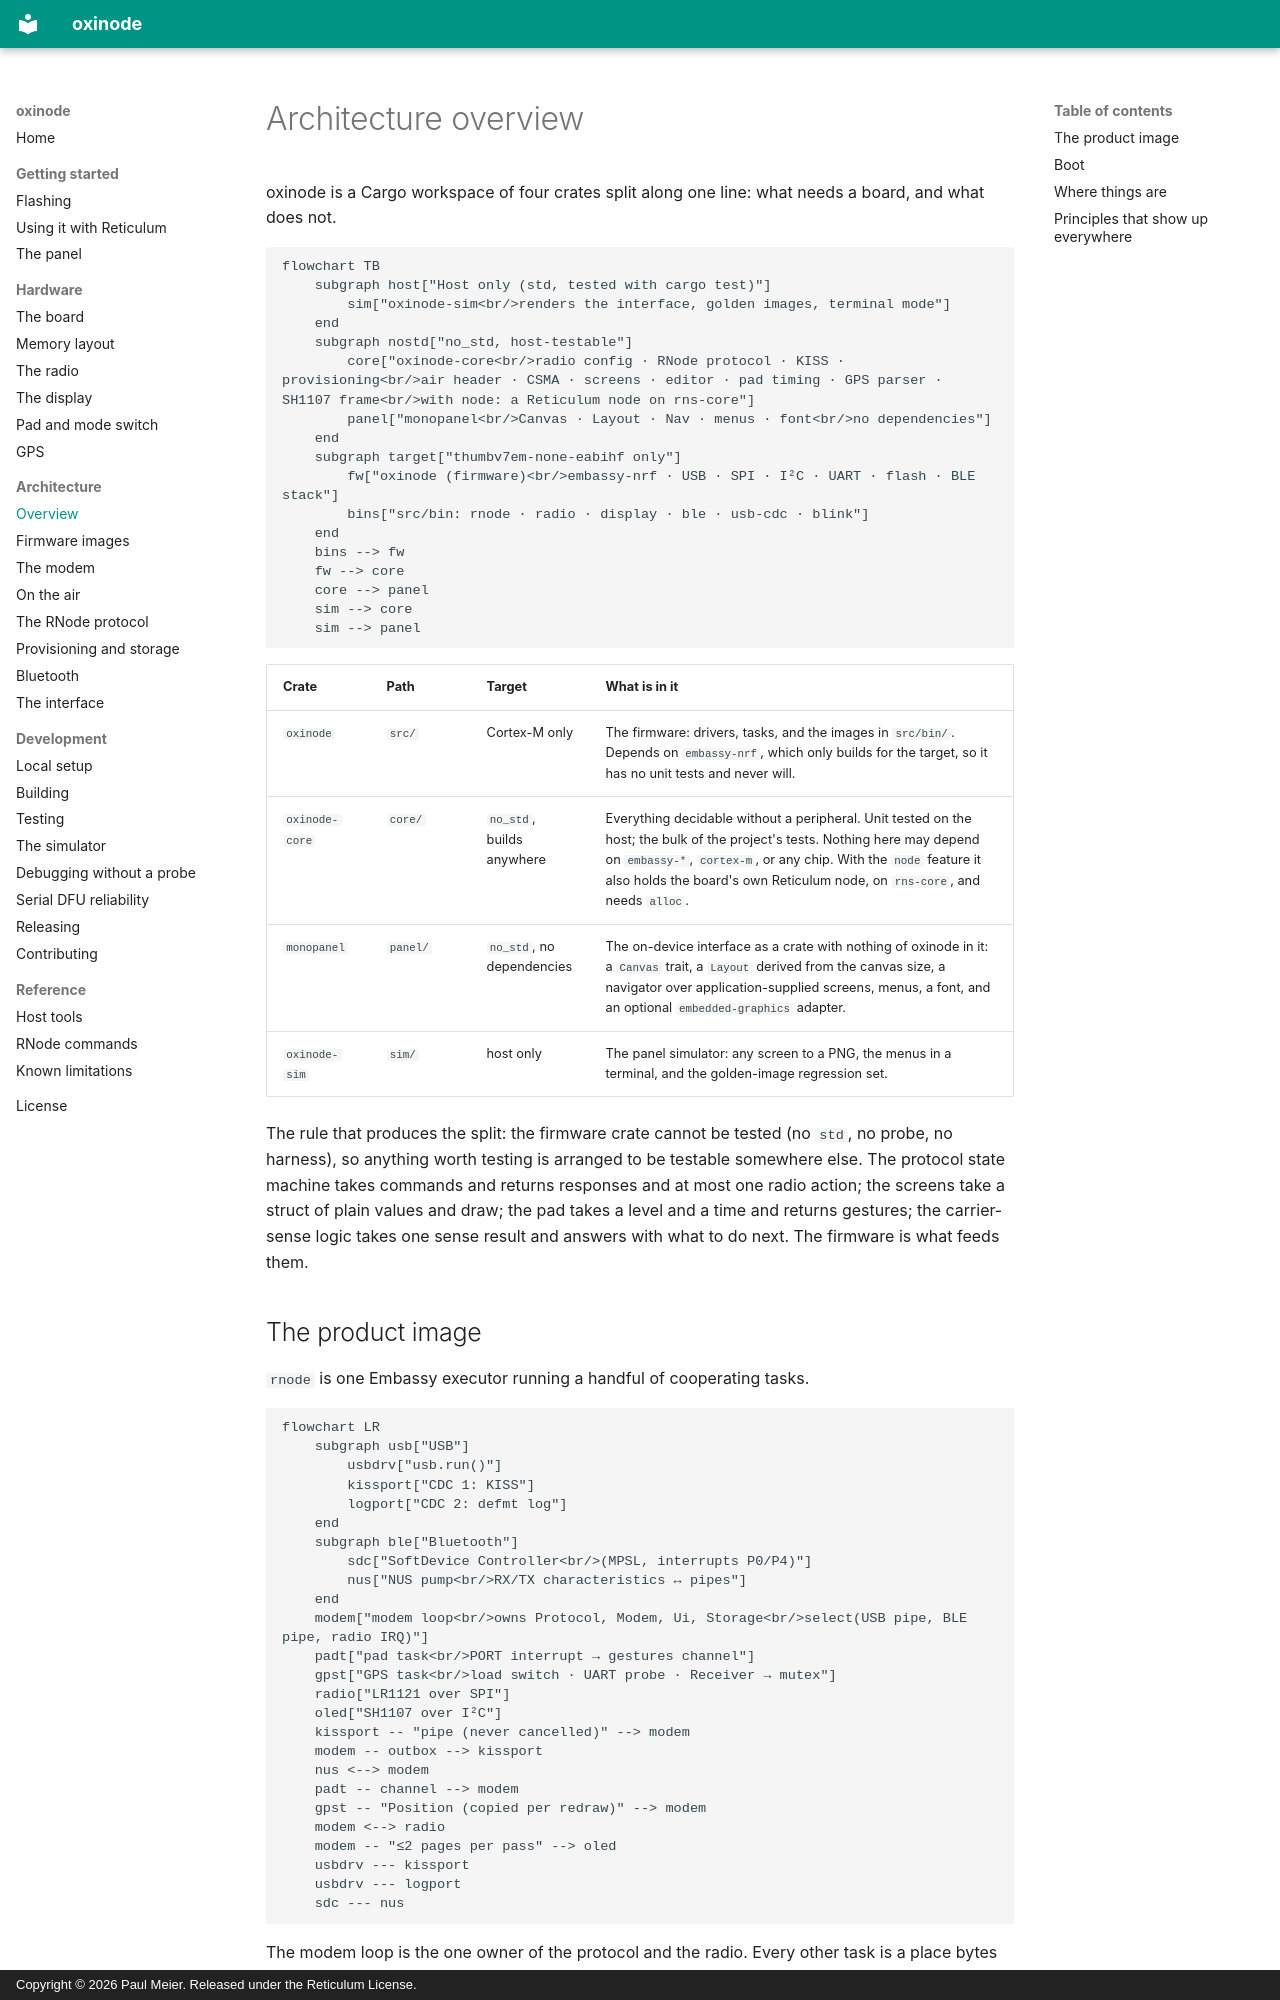

repository: paulmeier/oxinode · page: architecture/overview/index.html · generator: mkdocs · copyright: Copyright © 2026 Paul Meier. Released under the Reticulum License.

# Architecture overview

oxinode is a Cargo workspace of four crates split along one line: what needs
a board, and what does not.

```mermaid
flowchart TB
    subgraph host["Host only (std, tested with cargo test)"]
        sim["oxinode-sim<br/>renders the interface, golden images, terminal mode"]
    end
    subgraph nostd["no_std, host-testable"]
        core["oxinode-core<br/>radio config · RNode protocol · KISS · provisioning<br/>air header · CSMA · screens · editor · pad timing · GPS parser · SH1107 frame<br/>with node: a Reticulum node on rns-core"]
        panel["monopanel<br/>Canvas · Layout · Nav · menus · font<br/>no dependencies"]
    end
    subgraph target["thumbv7em-none-eabihf only"]
        fw["oxinode (firmware)<br/>embassy-nrf · USB · SPI · I²C · UART · flash · BLE stack"]
        bins["src/bin: rnode · radio · display · ble · usb-cdc · blink"]
    end
    bins --> fw
    fw --> core
    core --> panel
    sim --> core
    sim --> panel
```

| Crate | Path | Target | What is in it |
|---|---|---|---|
| `oxinode` | `src/` | Cortex-M only | The firmware: drivers, tasks, and the images in `src/bin/`. Depends on `embassy-nrf`, which only builds for the target, so it has no unit tests and never will. |
| `oxinode-core` | `core/` | `no_std`, builds anywhere | Everything decidable without a peripheral. Unit tested on the host; the bulk of the project's tests. Nothing here may depend on `embassy-*`, `cortex-m`, or any chip. With the `node` feature it also holds the board's own Reticulum node, on `rns-core`, and needs `alloc`. |
| `monopanel` | `panel/` | `no_std`, no dependencies | The on-device interface as a crate with nothing of oxinode in it: a `Canvas` trait, a `Layout` derived from the canvas size, a navigator over application-supplied screens, menus, a font, and an optional `embedded-graphics` adapter. |
| `oxinode-sim` | `sim/` | host only | The panel simulator: any screen to a PNG, the menus in a terminal, and the golden-image regression set. |

The rule that produces the split: the firmware crate cannot be tested (no
`std`, no probe, no harness), so anything worth testing is arranged to be
testable somewhere else. The protocol state machine takes commands and
returns responses and at most one radio action; the screens take a struct of
plain values and draw; the pad takes a level and a time and returns gestures;
the carrier-sense logic takes one sense result and answers with what to do
next. The firmware is what feeds them.
